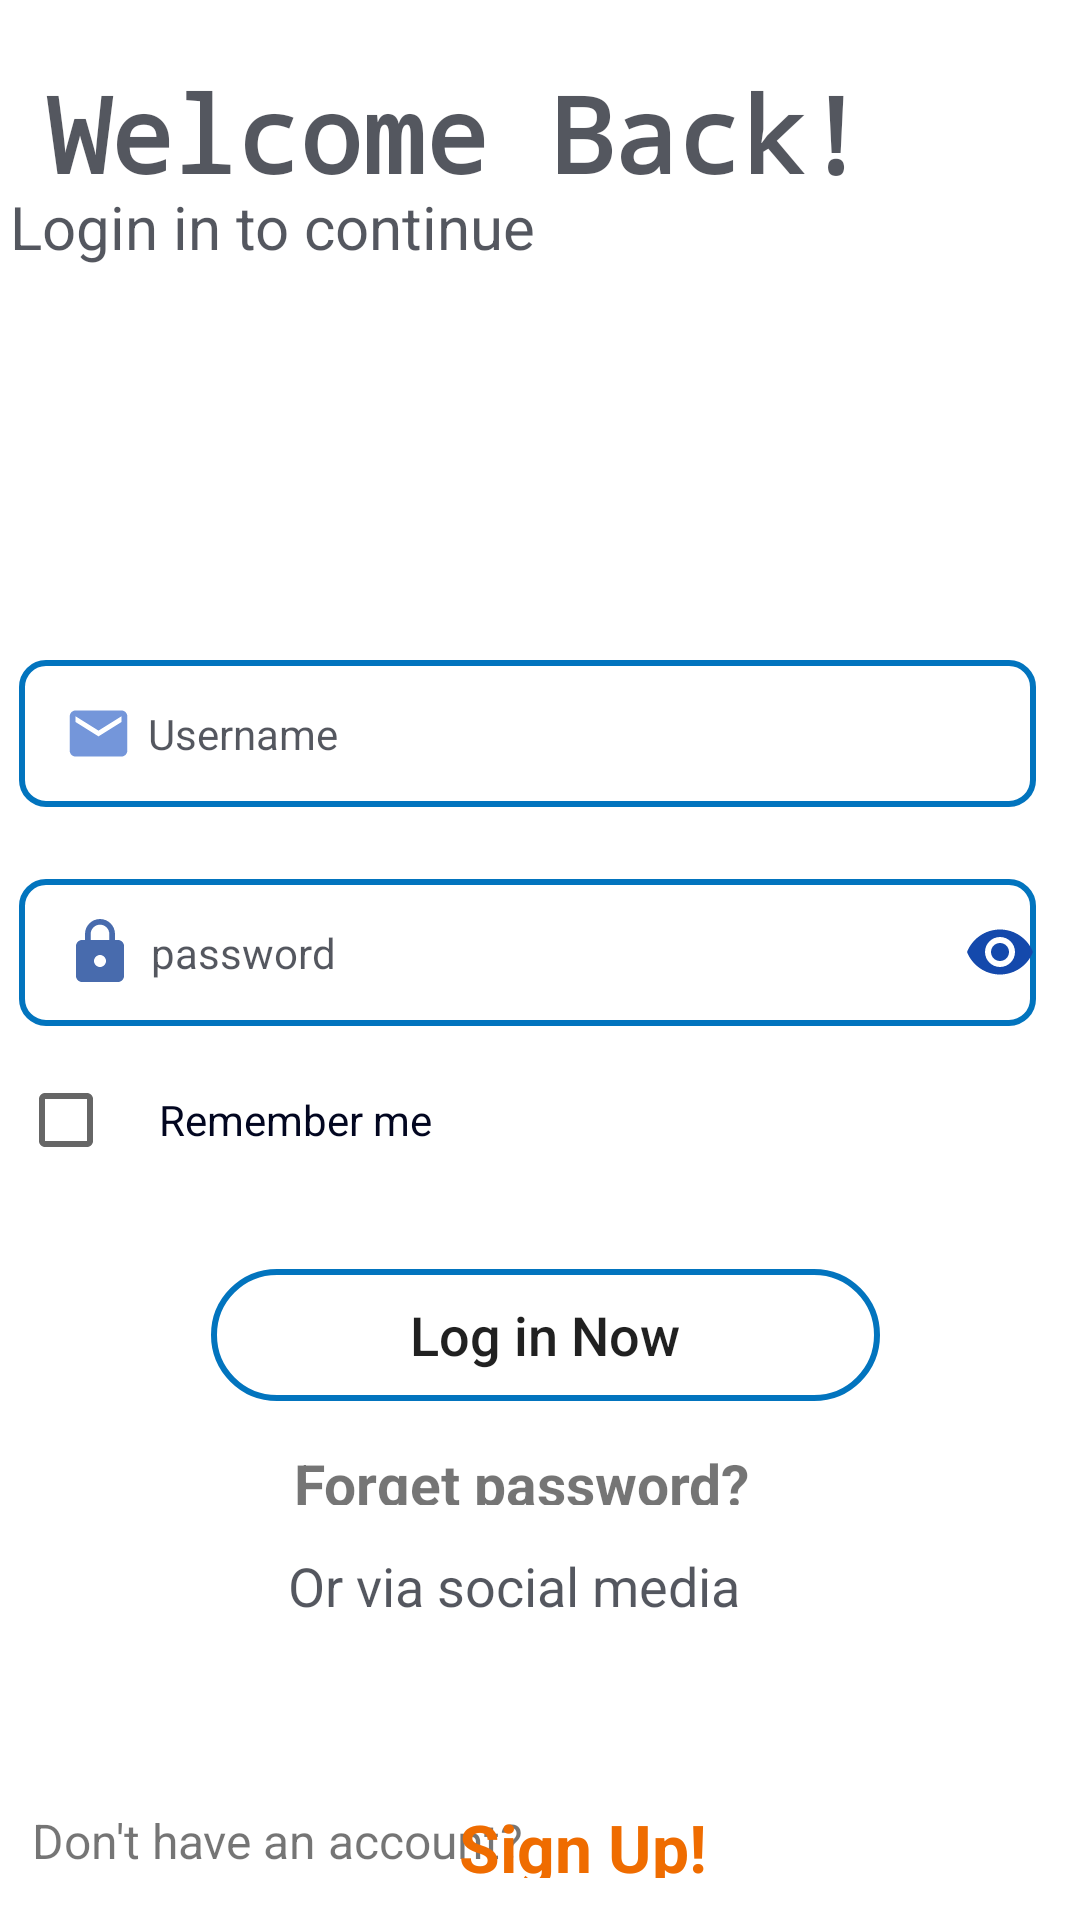

The Android layout XML behind this screen, and the referenced resources:
<!-- AndroidManifest.xml: application theme Theme.EmailLogin -->
<!-- res/layout/activity_main.xml -->
<?xml version="1.0" encoding="utf-8"?>
<androidx.constraintlayout.widget.ConstraintLayout xmlns:android="http://schemas.android.com/apk/res/android"
    xmlns:app="http://schemas.android.com/apk/res-auto"
    xmlns:tools="http://schemas.android.com/tools"
    android:layout_width="match_parent"
    android:layout_height="match_parent"



    tools:context=".MainActivity">


    <ImageView
        android:layout_width="452dp"
        android:layout_height="258dp"
        android:src="@drawable/wel"
        app:layout_constraintBottom_toBottomOf="parent"
        app:layout_constraintEnd_toEndOf="parent"
        app:layout_constraintHorizontal_bias="0.0"
        app:layout_constraintStart_toStartOf="parent"
        app:layout_constraintTop_toTopOf="parent"
        app:layout_constraintVertical_bias="0.0" />

    <TextView
        android:id="@+id/textView4"
        android:layout_width="304dp"
        android:layout_height="59dp"


        android:fontFamily="monospace"
        android:gravity="center"
        android:text="@string/email_login"
        android:textAlignment="center"
        android:textColor="#AB000510"
        android:textSize="35sp"
        android:textStyle="bold"
        app:layout_constraintBottom_toBottomOf="parent"
        app:layout_constraintEnd_toEndOf="parent"
        app:layout_constraintHorizontal_bias="0.0"
        app:layout_constraintStart_toStartOf="parent"
        app:layout_constraintTop_toTopOf="parent"
        app:layout_constraintVertical_bias="0.026" />

    <TextView
        android:id="@+id/tv"
        android:layout_width="180dp"
        android:layout_height="40dp"
        android:gravity="center"
        android:text="@string/login_in_to_your_account"
        android:textAlignment="center"
        android:textColor="#AB000510"
        android:textSize="20sp"
        app:layout_constraintBottom_toBottomOf="parent"
        app:layout_constraintEnd_toEndOf="parent"
        app:layout_constraintHorizontal_bias="0.004"
        app:layout_constraintStart_toStartOf="parent"
        app:layout_constraintTop_toTopOf="parent"
        app:layout_constraintVertical_bias="0.093" />

    <EditText
        android:id="@+id/email"
        style="@style/Widget.MaterialComponents.TextInputLayout.OutlinedBox"
        android:layout_width="339dp"
        android:layout_height="49dp"
        android:autofillHints="emailAddress"
        android:background="@drawable/txt_edt"
        android:paddingLeft="15sp"
        android:drawableLeft="@drawable/ic_baseline_email_24"
        android:drawablePadding="5sp"
        android:hint="@string/enter_your_email"
        android:includeFontPadding="true"
        android:inputType="textEmailAddress"
        android:textColorHint="#AB000510"
        app:layout_constraintBottom_toBottomOf="parent"
        app:layout_constraintEnd_toEndOf="parent"
        app:layout_constraintHorizontal_bias="0.305"
        app:layout_constraintStart_toStartOf="parent"
        app:layout_constraintTop_toTopOf="parent"
        app:layout_constraintVertical_bias="0.372" />

    <EditText
        android:id="@+id/password"
        style="@style/Widget.MaterialComponents.TextInputLayout.OutlinedBox"
        android:layout_width="339dp"
        android:layout_height="49dp"
        android:autofillHints="password"
        android:background="@drawable/txt_edt"
        android:cursorVisible="true"
        android:paddingLeft="15sp"
        android:drawableLeft="@drawable/ic_baseline_lock_24"
        android:drawableRight="@drawable/ic_baseline_visibility_24"
        android:drawablePadding="5dp"
        android:hint="@string/enter_password"
        android:inputType="textPassword|textEmailAddress"
        android:password="true"

        android:shadowColor="#AB000510"
        android:textColorHint="#AB000510"

        android:visibility="visible"
        app:layout_constraintBottom_toBottomOf="parent"
        app:layout_constraintEnd_toEndOf="parent"
        app:layout_constraintHorizontal_bias="0.305"
        app:layout_constraintStart_toStartOf="parent"
        app:layout_constraintTop_toTopOf="parent"
        app:layout_constraintVertical_bias="0.496" />

    <Button
        android:id="@+id/login"
        android:layout_width="223dp"
        android:layout_height="44dp"
        android:background="@drawable/round_button"
        android:gravity="center"
        android:text="@string/login"
        android:textSize="18sp"
        android:textAllCaps="false"
        app:layout_constraintBottom_toBottomOf="parent"
        app:layout_constraintEnd_toEndOf="parent"
        app:layout_constraintHorizontal_bias="0.513"
        app:layout_constraintStart_toStartOf="parent"
        app:layout_constraintTop_toTopOf="parent"
        app:layout_constraintVertical_bias="0.71" />

    <TextView
        android:id="@+id/textView5"
        android:layout_width="270dp"
        android:layout_height="46dp"
        android:padding="10dp"
        android:paddingLeft="15sp"
        android:text="@string/don_t_have_an_account"
        android:textSize="16sp"
        app:layout_constraintBottom_toBottomOf="parent"
        app:layout_constraintEnd_toEndOf="parent"
        app:layout_constraintHorizontal_bias="0.007"
        app:layout_constraintStart_toStartOf="parent"
        app:layout_constraintTop_toTopOf="parent"
        app:layout_constraintVertical_bias="0.998" />

    <TextView
        android:id="@+id/signup"
        android:layout_width="197dp"
        android:layout_height="25dp"
        android:background="#00000000"
        android:clickable="true"
        android:cursorVisible="true"
        android:drawableBottom="@color/purple_200"
        android:focusable="true"
        android:text="@string/registername"
        android:textAlignment="center"
        android:textColor="#EF6C00"
        android:textSize="22sp"
        android:textStyle="bold"
        app:layout_constraintBottom_toBottomOf="parent"
        app:layout_constraintEnd_toEndOf="parent"
        app:layout_constraintHorizontal_bias="0.588"
        app:layout_constraintStart_toStartOf="parent"
        app:layout_constraintTop_toTopOf="parent"
        app:layout_constraintVertical_bias="0.977"
        tools:ignore="TouchTargetSizeCheck" />

    <ProgressBar
        android:id="@+id/progressBar2"
        style="?android:attr/progressBarStyle"
        android:layout_width="37dp"
        android:layout_height="32dp"
        android:visibility="invisible"
        app:layout_constraintBottom_toBottomOf="parent"
        app:layout_constraintEnd_toEndOf="parent"
        app:layout_constraintHorizontal_bias="0.449"
        app:layout_constraintStart_toStartOf="parent"
        app:layout_constraintTop_toTopOf="parent"
        app:layout_constraintVertical_bias="0.255" />

    <CheckBox
        android:id="@+id/remembeMe"
        android:layout_width="wrap_content"
        android:layout_height="wrap_content"
        android:focusable="true"
        android:text="@string/remember_me"
        android:textColor="#020620"
        android:paddingLeft="15sp"
        app:layout_constraintBottom_toBottomOf="parent"
        app:layout_constraintEnd_toEndOf="parent"
        app:layout_constraintHorizontal_bias="0.027"
        app:layout_constraintStart_toStartOf="parent"
        app:layout_constraintTop_toTopOf="parent"
        app:layout_constraintVertical_bias="0.59" />

    <TextView
        android:id="@+id/forget"
        android:layout_width="175dp"
        android:layout_height="20dp"
        android:text="@string/forget_password"
        android:textSize="19sp"
        android:textStyle="bold"
        app:layout_constraintBottom_toBottomOf="parent"
        app:layout_constraintEnd_toEndOf="parent"
        app:layout_constraintHorizontal_bias="0.529"
        app:layout_constraintStart_toStartOf="parent"
        app:layout_constraintTop_toTopOf="parent"
        app:layout_constraintVertical_bias="0.777" />

    <TextView
        android:id="@+id/dv"
        android:layout_width="204dp"
        android:layout_height="40dp"
        android:gravity="center"
        android:text="@string/or_via_social_media"
        android:textAlignment="center"
        android:textColor="#AB000510"
        android:textSize="18sp"
        app:layout_constraintBottom_toBottomOf="parent"
        app:layout_constraintEnd_toEndOf="parent"
        app:layout_constraintHorizontal_bias="0.444"
        app:layout_constraintStart_toStartOf="parent"
        app:layout_constraintTop_toTopOf="parent"
        app:layout_constraintVertical_bias="0.848" />

    <ImageView
        android:layout_width="79dp"
        android:layout_height="44dp"
        android:src="@drawable/facebook"
        app:layout_constraintBottom_toBottomOf="parent"
        app:layout_constraintEnd_toEndOf="parent"
        app:layout_constraintHorizontal_bias="0.2"
        app:layout_constraintStart_toStartOf="parent"
        app:layout_constraintTop_toTopOf="parent"
        app:layout_constraintVertical_bias="0.929" />

    <ImageView
        android:layout_width="81dp"
        android:layout_height="45dp"
        android:src="@drawable/google"
        app:layout_constraintBottom_toBottomOf="parent"
        app:layout_constraintEnd_toEndOf="parent"
        app:layout_constraintHorizontal_bias="0.467"
        app:layout_constraintStart_toStartOf="parent"
        app:layout_constraintTop_toTopOf="parent"
        app:layout_constraintVertical_bias="0.946" />

    <ImageView
        android:layout_width="80dp"
        android:layout_height="45dp"
        android:src="@drawable/linkedin"
        app:layout_constraintBottom_toBottomOf="parent"
        app:layout_constraintEnd_toEndOf="parent"
        app:layout_constraintHorizontal_bias="0.732"
        app:layout_constraintStart_toStartOf="parent"
        app:layout_constraintTop_toTopOf="parent"
        app:layout_constraintVertical_bias="0.928" />

</androidx.constraintlayout.widget.ConstraintLayout>
<!-- resources referenced by this layout -->
<resources>
  <color name="purple_200">#FFBB86FC</color>
  <!-- drawable ic_baseline_email_24 (drawable) -->
  <vector android:alpha="0.65" android:height="23dp"
      android:tint="#275DC6" android:viewportHeight="24"
      android:viewportWidth="24" android:width="23dp" xmlns:android="http://schemas.android.com/apk/res/android">
      <path android:fillColor="@android:color/white" android:pathData="M20,4L4,4c-1.1,0 -1.99,0.9 -1.99,2L2,18c0,1.1 0.9,2 2,2h16c1.1,0 2,-0.9 2,-2L22,6c0,-1.1 -0.9,-2 -2,-2zM20,8l-8,5 -8,-5L4,6l8,5 8,-5v2z"/>
  </vector>
  <!-- drawable ic_baseline_lock_24 (drawable) -->
  <vector android:alpha="0.89" android:height="24dp"
      android:tint="#3058A3" android:viewportHeight="24"
      android:viewportWidth="24" android:width="24dp" xmlns:android="http://schemas.android.com/apk/res/android">
      <path android:fillColor="@android:color/white" android:pathData="M18,8h-1L17,6c0,-2.76 -2.24,-5 -5,-5S7,3.24 7,6v2L6,8c-1.1,0 -2,0.9 -2,2v10c0,1.1 0.9,2 2,2h12c1.1,0 2,-0.9 2,-2L20,10c0,-1.1 -0.9,-2 -2,-2zM12,17c-1.1,0 -2,-0.9 -2,-2s0.9,-2 2,-2 2,0.9 2,2 -0.9,2 -2,2zM15.1,8L8.9,8L8.9,6c0,-1.71 1.39,-3.1 3.1,-3.1 1.71,0 3.1,1.39 3.1,3.1v2z"/>
  </vector>
  <!-- drawable ic_baseline_visibility_24 (drawable) -->
  <vector android:height="24dp" android:tint="#1449AC"
      android:viewportHeight="24" android:viewportWidth="24"
      android:width="24dp" xmlns:android="http://schemas.android.com/apk/res/android">
      <path android:fillColor="@android:color/white" android:pathData="M12,4.5C7,4.5 2.73,7.61 1,12c1.73,4.39 6,7.5 11,7.5s9.27,-3.11 11,-7.5c-1.73,-4.39 -6,-7.5 -11,-7.5zM12,17c-2.76,0 -5,-2.24 -5,-5s2.24,-5 5,-5 5,2.24 5,5 -2.24,5 -5,5zM12,9c-1.66,0 -3,1.34 -3,3s1.34,3 3,3 3,-1.34 3,-3 -1.34,-3 -3,-3z"/>
  </vector>
  <!-- drawable round_button (drawable) -->
  <?xml version="1.0" encoding="utf-8"?>
  <shape xmlns:android="http://schemas.android.com/apk/res/android">
  
      <stroke
          android:width="2dp"
          android:color="#0274be" />
      <corners android:radius="28dp"/>
  
  
  
  </shape>
  <!-- drawable txt_edt (drawable) -->
  <?xml version="1.0" encoding="utf-8"?>
  <shape xmlns:android="http://schemas.android.com/apk/res/android">
  
      <stroke
      android:width="2dp"
      android:color="#0274be" />
      <corners android:radius="8dp"/>
  
  </shape>
  <string name="don_t_have_an_account">Don\'t have an account?</string>
  <string name="email_login">Welcome Back!</string>
  <string name="enter_password">password</string>
  <string name="enter_your_email">Username</string>
  <string name="forget_password">Forget password?</string>
  <string name="login">Log in Now</string>
  <string name="login_in_to_your_account">Login in to continue</string>
  <string name="or_via_social_media">Or via social media</string>
  <string name="registername">Sign Up!</string>
  <string name="remember_me">Remember me</string>
  <style name="Theme.EmailLogin" parent="Theme.MaterialComponents.DayNight.NoActionBar">
          
          <item name="colorPrimary">@color/purple_500</item>
          <item name="colorPrimaryVariant">@color/purple_700</item>
          <item name="colorOnPrimary">@color/white</item>
          
          <item name="colorSecondary">@color/teal_200</item>
          <item name="colorSecondaryVariant">@color/teal_700</item>
          <item name="colorOnSecondary">@color/black</item>
          
          <item name="android:statusBarColor" tools:targetApi="l">?attr/colorPrimaryVariant</item>
          
      </style>
  <color name="purple_500">#2962FF</color>
  <color name="purple_700">#FF3700B3</color>
  <color name="white">#FFFFFFFF</color>
  <color name="teal_200">#05AE9D</color>
  <color name="teal_700">#FF018786</color>
  <color name="black">#00838F</color>
</resources>
